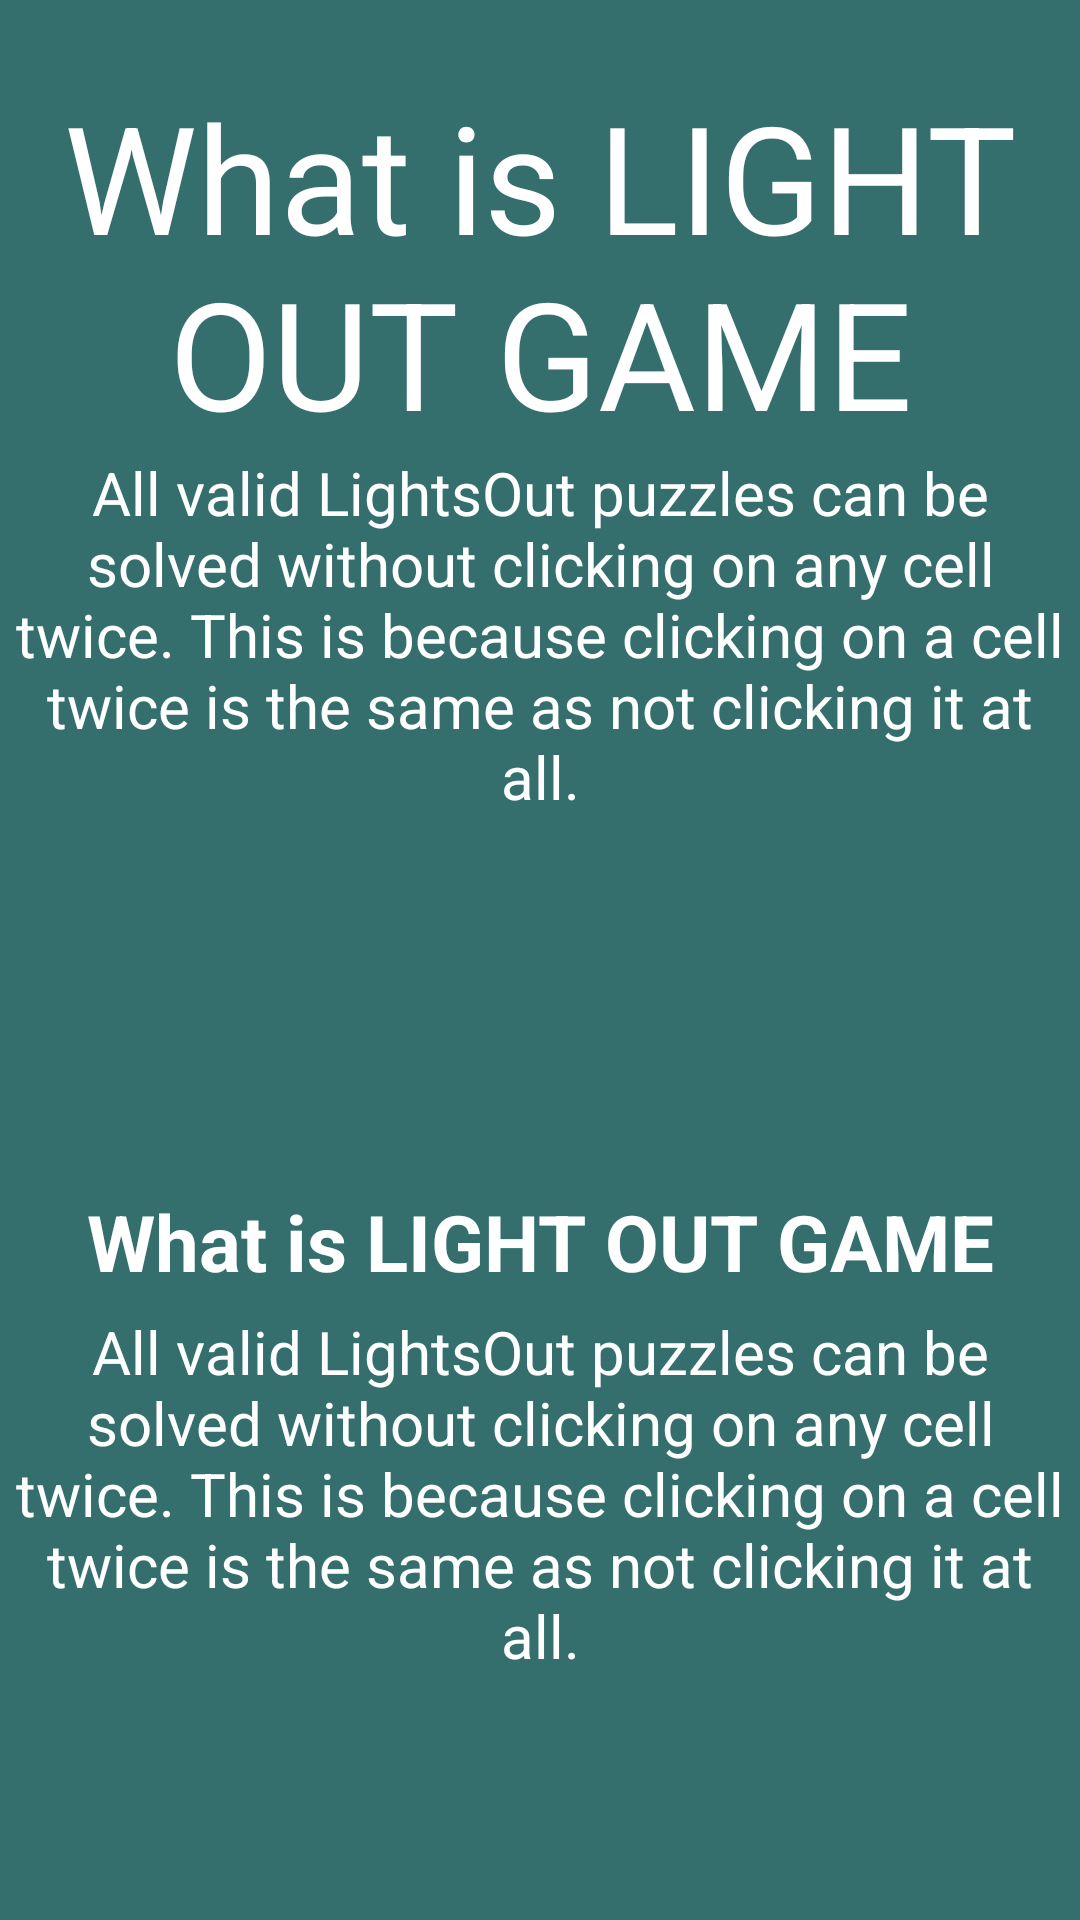

Reconstruct the res/layout file that produces this screen, plus the resources it refers to.
<!-- AndroidManifest.xml: application theme Theme.LightsOut -->
<!-- res/layout/fragment_help_screen.xml -->
<?xml version="1.0" encoding="utf-8"?>
<androidx.constraintlayout.widget.ConstraintLayout xmlns:android="http://schemas.android.com/apk/res/android"
    xmlns:app="http://schemas.android.com/apk/res-auto"
    xmlns:tools="http://schemas.android.com/tools"
    android:layout_width="match_parent"
    android:layout_height="match_parent"
    android:background="#FF346E6D"
    android:padding="5dp"
    tools:context=".helpscreen">>


    <TextView
        android:id="@+id/textView_how_to"
        android:layout_width="match_parent"
        android:layout_height="wrap_content"
        android:text="@string/help_screen"
        android:textAlignment="center"
        android:textColor="@color/white"
        android:textSize="50dp"
        app:layout_constraintBottom_toBottomOf="parent"
        app:layout_constraintEnd_toEndOf="parent"
        app:layout_constraintHorizontal_bias="0.5"
        app:layout_constraintStart_toStartOf="parent"
        app:layout_constraintTop_toTopOf="parent"
        app:layout_constraintVertical_bias="0.04000002" />


    <TextView
        android:id="@+id/text_help"
        android:layout_width="match_parent"
        android:layout_height="wrap_content"
        android:text="@string/howTo"
        android:textAlignment="center"
        android:textColor="@color/white"
        android:textSize="20dp"
        app:layout_constraintTop_toBottomOf="@+id/textView_how_to"
        tools:layout_editor_absoluteX="0dp" />

    <TextView
        android:id="@+id/textView_for_help"
        android:layout_width="match_parent"
        android:layout_height="wrap_content"
        android:layout_marginTop="124dp"
        android:text="@string/help_screen"
        android:textAlignment="center"
        android:textColor="@color/white"
        android:textSize="26dp"
        android:textStyle="bold"
        app:layout_constraintEnd_toEndOf="parent"
        app:layout_constraintHorizontal_bias="1.0"
        app:layout_constraintStart_toStartOf="parent"
        app:layout_constraintTop_toBottomOf="@+id/text_help" />

    <TextView
        android:id="@+id/textView_for_howTO"
        android:layout_width="match_parent"
        android:layout_height="wrap_content"
        android:text="@string/howTo"
        android:textAlignment="center"
        android:textColor="@color/white"
        android:textSize="20dp"
        app:layout_constraintBottom_toBottomOf="parent"
        app:layout_constraintEnd_toEndOf="parent"
        app:layout_constraintHorizontal_bias="0.5"
        app:layout_constraintStart_toStartOf="parent"
        app:layout_constraintTop_toBottomOf="@+id/textView_for_help"
        app:layout_constraintVertical_bias="0.06999999" />


</androidx.constraintlayout.widget.ConstraintLayout>
<!-- resources referenced by this layout -->
<resources>
  <color name="white">#FFFFFFFF</color>
  <string name="help_screen">What is LIGHT OUT GAME</string>
  <string name="howTo">All valid LightsOut puzzles can be solved without clicking on any cell twice. This is because clicking on a cell twice is the same as not clicking it at all.</string>
  <style name="Theme.LightsOut" parent="Theme.MaterialComponents.DayNight.NoActionBar">
          
          <item name="colorPrimary">#F7F1FF</item>
          <item name="colorPrimaryVariant">#009688</item>
          <item name="colorOnPrimary">@color/white</item>
          
          <item name="colorSecondary">@color/teal_200</item>
          <item name="colorSecondaryVariant">@color/teal_700</item>
          <item name="colorOnSecondary">@color/black</item>
          
          <item name="android:statusBarColor" tools:targetApi="l">?attr/colorPrimaryVariant</item>
          
      </style>
  <color name="teal_200">#FF03DAC5</color>
  <color name="teal_700">#FF018786</color>
  <color name="black">#FF000000</color>
</resources>
